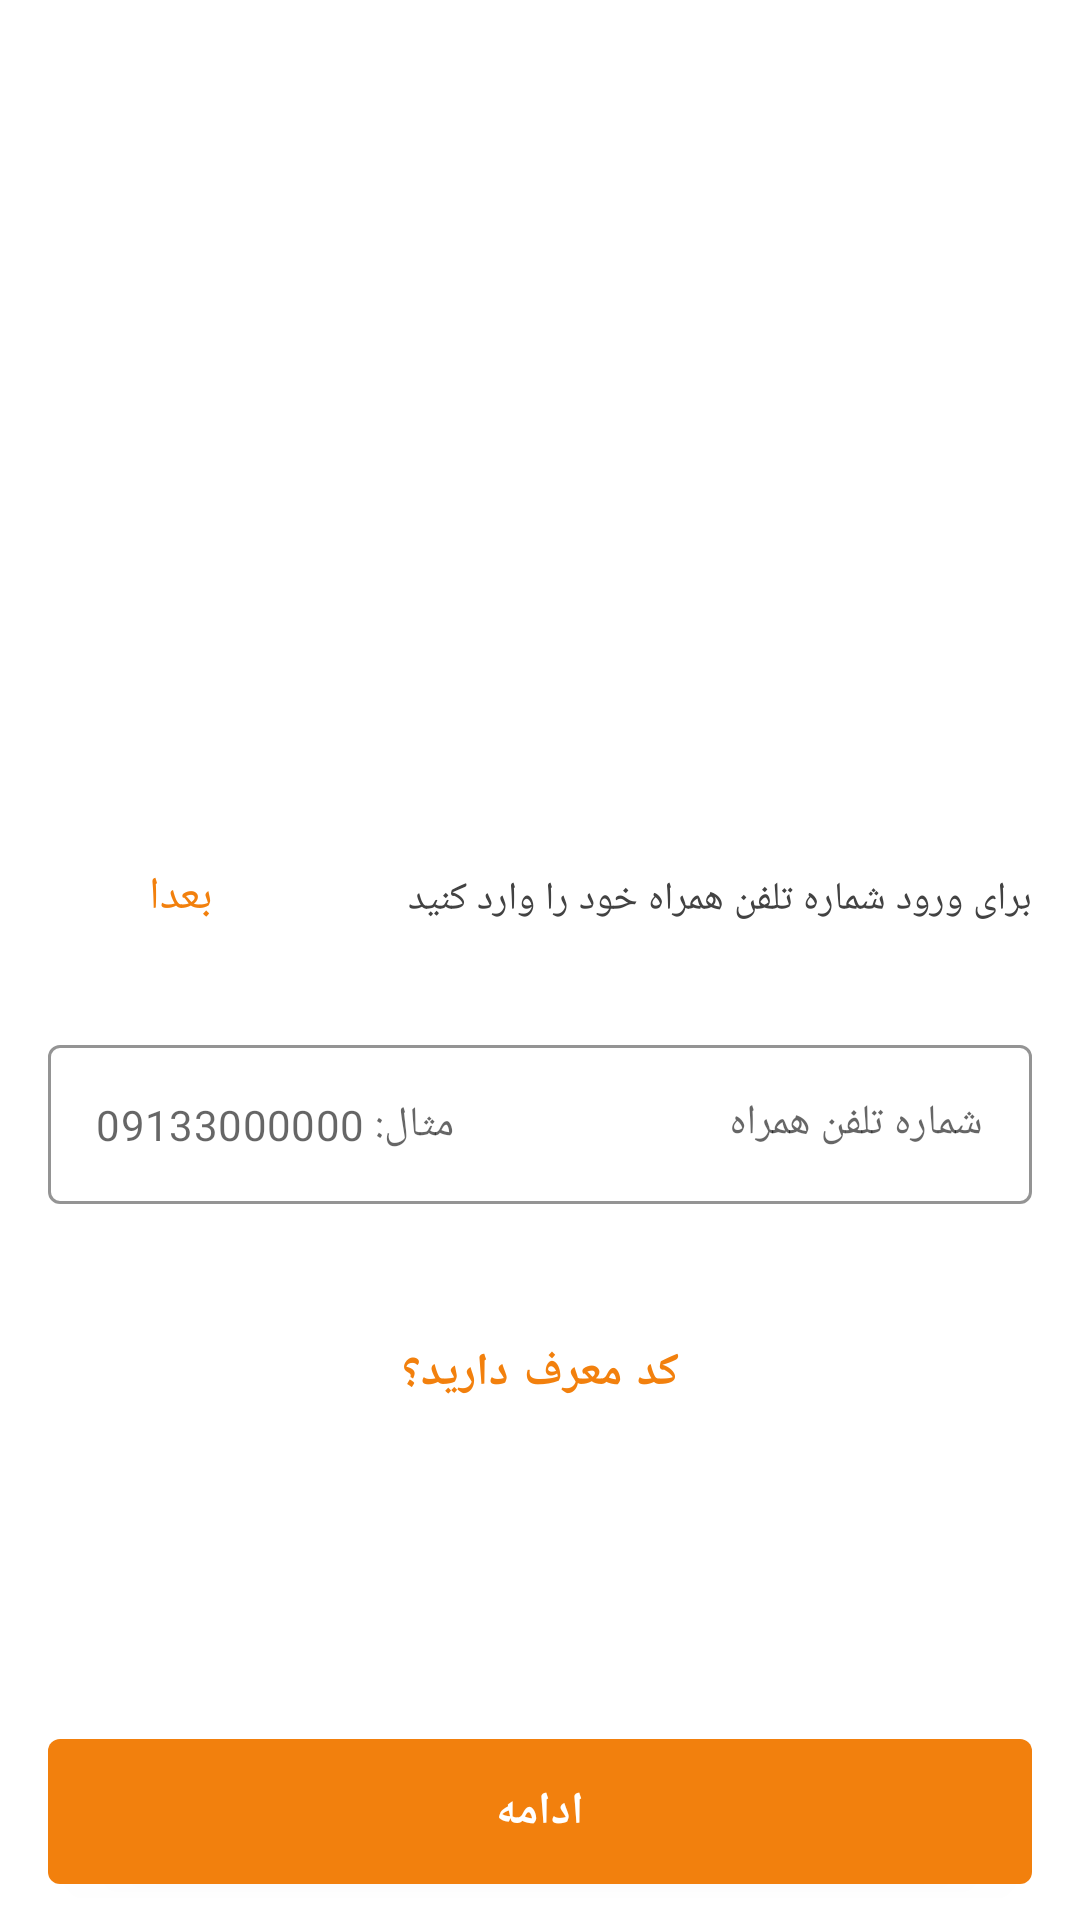

Here is an Android app screen rendered from its layout file. Give the layout XML and the strings, colors and styles it references.
<!-- AndroidManifest.xml: application theme AppTheme -->
<!-- res/layout/activity_main.xml -->
<?xml version="1.0" encoding="utf-8"?>
<LinearLayout xmlns:android="http://schemas.android.com/apk/res/android"
    xmlns:app="http://schemas.android.com/apk/res-auto"
    xmlns:tools="http://schemas.android.com/tools"
    android:layout_width="match_parent"
    android:layout_height="match_parent"
    android:layout_gravity="bottom"
    android:gravity="bottom"
    android:orientation="vertical">

    <LinearLayout
        android:layout_width="match_parent"
        android:layout_height="wrap_content"
        android:orientation="vertical">

        <LinearLayout
            android:layout_width="match_parent"
            android:layout_height="wrap_content"
            android:layout_marginLeft="16dp"
            android:layout_marginTop="20dp"
            android:layout_marginRight="16dp"
            android:layoutDirection="rtl"
            android:orientation="horizontal"
            android:textDirection="rtl">

            <TextView
                android:id="@+id/textView2"
                android:layout_width="wrap_content"
                android:layout_height="wrap_content"
                android:fontFamily="@font/samimfd"
                android:text="برای ورود شماره تلفن همراه خود را وارد کنید"
                android:textColor="@color/typography1"
                android:textSize="13sp" />

            <TextView
                android:id="@+id/textView4"
                android:layout_width="0dp"
                android:layout_height="wrap_content"
                android:layout_weight="1" />

            <com.google.android.material.button.MaterialButton
                android:id="@+id/btnLater"
                style="@style/Widget.MaterialComponents.Button.TextButton"
                android:layout_width="wrap_content"
                android:layout_height="wrap_content"
                android:fontFamily="@font/samimfd"
                android:text="بعدا"
                android:textColor="@color/colorPrimary"
                android:textSize="15sp" />
        </LinearLayout>

        <LinearLayout
            android:layout_width="match_parent"
            android:layout_height="wrap_content"
            android:layout_marginLeft="16dp"
            android:layout_marginTop="20dp"
            android:layout_marginRight="16dp"
            android:orientation="horizontal">

            <com.google.android.material.textfield.TextInputLayout
                style="@style/Widget.MaterialComponents.TextInputLayout.OutlinedBox"
                android:layout_width="match_parent"
                android:layout_height="wrap_content"
                android:hint="شماره تلفن همراه"
                android:layoutDirection="rtl"
                android:textDirection="rtl"
                app:boxStrokeColor="@color/colorPrimary"
                app:endIconMode="clear_text"
                app:helperTextEnabled="true">

                <com.google.android.material.textfield.TextInputEditText
                    android:id="@+id/txtPhoneNumber"
                    android:layout_width="match_parent"
                    android:layout_height="wrap_content"
                    android:fontFamily="@font/samimfd"
                    android:hint="مثال: 09133000000"
                    android:inputType="phone"
                    android:textSize="14sp" />

            </com.google.android.material.textfield.TextInputLayout>

        </LinearLayout>

        <LinearLayout
            android:layout_width="match_parent"
            android:layout_height="wrap_content"
            android:layout_gravity="center"
            android:layout_marginTop="20dp"
            android:gravity="center"
            android:orientation="horizontal">

            <TextView
                android:id="@+id/txtInviteCodeShow"
                android:layout_width="wrap_content"
                android:layout_height="match_parent"
                android:fontFamily="@font/samimfd"
                android:textColor="@color/errorFalse" />

            <com.google.android.material.button.MaterialButton
                android:id="@+id/btnInviteCodeDialog"
                style="@style/Widget.MaterialComponents.Button.TextButton"
                android:padding="20dp"
                android:layout_width="wrap_content"
                android:layout_height="wrap_content"
                android:fontFamily="@font/samimfd"
                android:text="کد معرف دارید؟"
                android:textSize="15sp"
                android:textStyle="bold" />
        </LinearLayout>

        <com.google.android.material.button.MaterialButton
            android:id="@+id/btnContinue"
            style="@style/TextAppearance.AppCompat.Widget.Button.Borderless.Colored"
            android:layout_width="match_parent"
            android:layout_height="wrap_content"
            android:padding="14dp"
            android:layout_marginLeft="16dp"
            android:layout_marginTop="80dp"
            android:layout_marginRight="16dp"
            android:layout_marginBottom="6dp"
            android:fontFamily="@font/samimfd"
            android:text="ادامه"
            android:textColor="@color/white"
            android:textSize="15sp"
            android:textStyle="bold" />
    </LinearLayout>
</LinearLayout>
<!-- resources referenced by this layout -->
<resources>
  <color name="colorPrimary">#F2800D</color>
  <color name="errorFalse">#00AC58</color>
  <color name="typography1">#424242</color>
  <color name="white">#FFFFFF</color>
  <style name="AppTheme" parent="Theme.MaterialComponents.Light.NoActionBar">
          
          <item name="colorPrimary">@color/colorPrimary</item>
          <item name="colorPrimaryDark">@color/colorPrimaryDark</item>
          <item name="colorAccent">@color/colorAccent</item>
          <item name="android:windowActionBarOverlay">true</item>
      </style>
  <color name="colorPrimaryDark">#E65200</color>
  <color name="colorAccent">#F57D00</color>
</resources>
